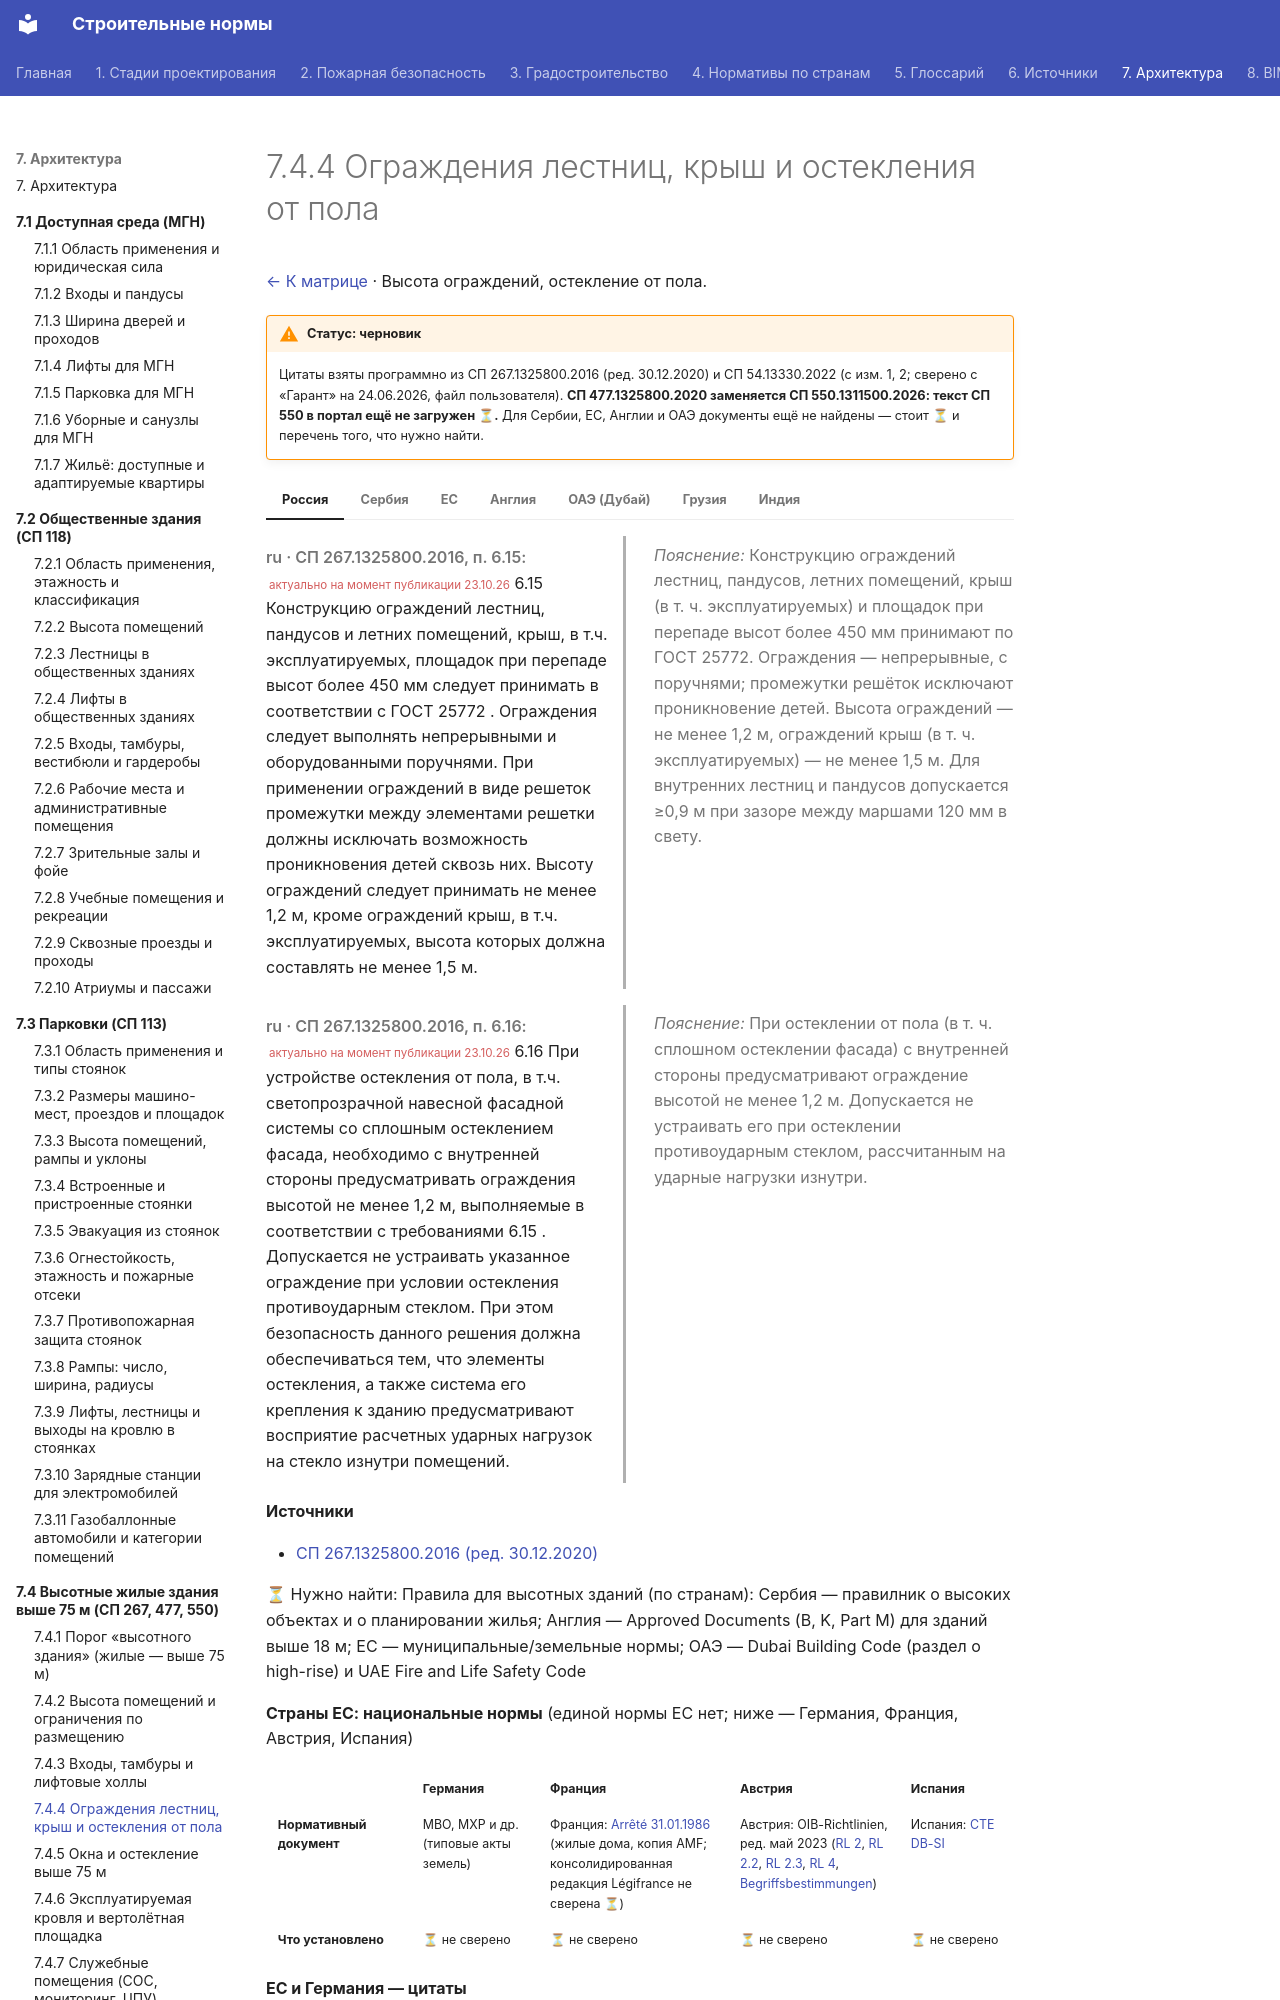

repository: kuskuznetsova-ux/building_codes · page: vysotnye-zhilye/ograzhdeniya/index.html · generator: mkdocs

# 7.4.4 Ограждения лестниц, крыш и остекления от пола

[← К матрице](index.md) · Высота ограждений, остекление от пола.

!!! warning "Статус: черновик"
    Цитаты взяты программно из СП 267.1325800.2016 (ред. 30.12.2020) и СП 54.13330.2022 (с изм. 1, 2; сверено с «Гарант» на 24.06.2026, файл пользователя). **СП 477.1325800.2020 заменяется СП 550.1311500.2026: текст СП 550 в портал ещё не загружен ⏳.** Для Сербии, ЕС, Англии и ОАЭ документы ещё не найдены — стоит ⏳ и перечень того, что нужно найти.

=== "Россия"

    <div class="pair" markdown>
    <div class="orig" markdown>

    *ru · СП 267.1325800.2016, п. 6.15:* <small class="actual">актуально на момент публикации 23.10.26</small> 6.15 Конструкцию ограждений лестниц, пандусов и летних помещений, крыш, в т.ч. эксплуатируемых, площадок при перепаде высот более 450 мм следует принимать в соответствии с ГОСТ 25772 . Ограждения следует выполнять непрерывными и оборудованными поручнями. При применении ограждений в виде решеток промежутки между элементами решетки должны исключать возможность проникновения детей сквозь них. Высоту ограждений следует принимать не менее 1,2 м, кроме ограждений крыш, в т.ч. эксплуатируемых, высота которых должна составлять не менее 1,5 м.

    </div>
    <div class="ru" markdown>

    *Пояснение:* Конструкцию ограждений лестниц, пандусов, летних помещений, крыш (в т. ч. эксплуатируемых) и площадок при перепаде высот более 450 мм принимают по ГОСТ 25772. Ограждения — непрерывные, с поручнями; промежутки решёток исключают проникновение детей. Высота ограждений — не менее 1,2 м, ограждений крыш (в т. ч. эксплуатируемых) — не менее 1,5 м. Для внутренних лестниц и пандусов допускается ≥0,9 м при зазоре между маршами 120 мм в свету.

    </div>
    </div>

    <div class="pair" markdown>
    <div class="orig" markdown>

    *ru · СП 267.1325800.2016, п. 6.16:* <small class="actual">актуально на момент публикации 23.10.26</small> 6.16 При устройстве остекления от пола, в т.ч. светопрозрачной навесной фасадной системы со сплошным остеклением фасада, необходимо с внутренней стороны предусматривать ограждения высотой не менее 1,2 м, выполняемые в соответствии с требованиями 6.15 . Допускается не устраивать указанное ограждение при условии остекления противоударным стеклом. При этом безопасность данного решения должна обеспечиваться тем, что элементы остекления, а также система его крепления к зданию предусматривают восприятие расчетных ударных нагрузок на стекло изнутри помещений.

    </div>
    <div class="ru" markdown>

    *Пояснение:* При остеклении от пола (в т. ч. сплошном остеклении фасада) с внутренней стороны предусматривают ограждение высотой не менее 1,2 м. Допускается не устраивать его при остеклении противоударным стеклом, рассчитанным на ударные нагрузки изнутри.

    </div>
    </div>

    **Источники**

    - [СП 267.1325800.2016 (ред. 30.12.2020)](https://meganorm.ru/mega_doc/norm/metodika/0/sp_267_1325800_2016_svod_pravil_zdaniya_i_kompleksy_vysotnye.html)

=== "Сербия"

    ⏳ Нужно найти: Правила для высотных зданий (по странам): Сербия — правилник о высоких объектах и о планировании жилья; Англия — Approved Documents (B, K, Part M) для зданий выше 18 м; ЕС — муниципальные/земельные нормы; ОАЭ — Dubai Building Code (раздел о high-rise) и UAE Fire and Life Safety Code

=== "ЕС"

    **Страны ЕС: национальные нормы** (единой нормы ЕС нет; ниже — Германия, Франция, Австрия, Испания)

    <div class="matrix fire eu" markdown>
